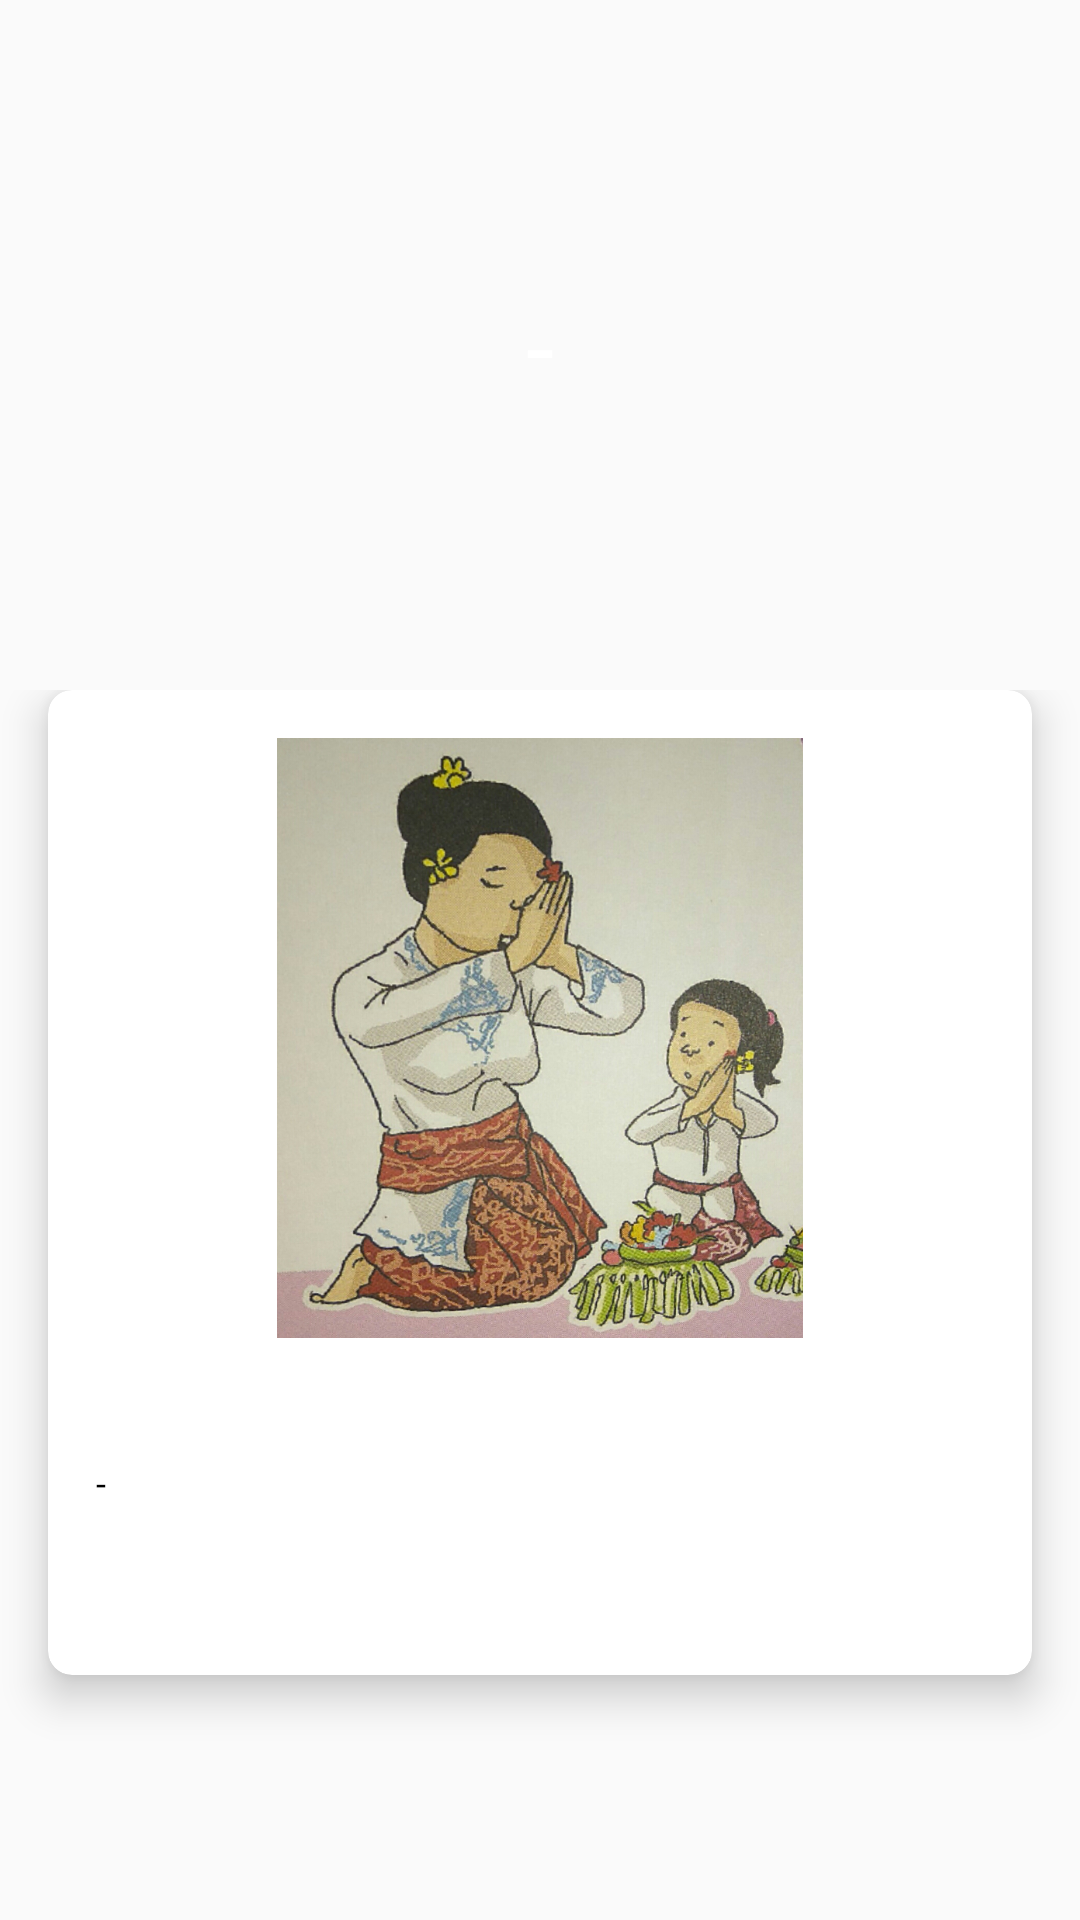

Reconstruct the res/layout file that produces this screen, plus the resources it refers to.
<!-- AndroidManifest.xml: application theme AppTheme -->
<!-- res/layout/activity_materi_lengkap.xml -->
<LinearLayout
    xmlns:android="http://schemas.android.com/apk/res/android"
    xmlns:app="http://schemas.android.com/apk/res-auto"
    xmlns:tools="http://schemas.android.com/tools"
    android:layout_width="match_parent"
    android:layout_height="match_parent"
    android:orientation="vertical"
    android:background="@drawable/bgapps"
    tools:context=".TentangAplikasiActivity">

    <RelativeLayout
        android:layout_width="match_parent"
        android:layout_height="230dp">

        <ImageView
            android:id="@+id/back_icon"
            android:layout_marginStart="10dp"
            android:layout_marginTop="10dp"
            android:layout_width="30dp"
            android:layout_height="30dp"
            app:srcCompat="@drawable/back_border"/>

        <TextView
            android:id="@+id/title"
            android:text="-"
            android:textSize="34sp"
            android:textColor="#FFF"
            android:paddingStart="40dp"
            android:paddingEnd="40dp"
            android:layout_centerInParent="true"
            android:layout_width="wrap_content"
            android:layout_height="wrap_content" />

    </RelativeLayout>

    <ScrollView
        android:layout_width="match_parent"
        android:layout_height="match_parent">
        <androidx.cardview.widget.CardView
            android:layout_width="match_parent"
            android:layout_height="wrap_content"
            android:layout_marginLeft="16dp"
            android:layout_marginRight="16dp"
            android:background="#FFFFFF"
            app:cardBackgroundColor="#FFFFFF"
            app:cardElevation="8dp"
            app:cardCornerRadius="8dp">

            <LinearLayout
                android:layout_gravity="center_horizontal|center_vertical"
                android:layout_margin="16dp"
                android:orientation="vertical"
                android:layout_width="match_parent"
                android:layout_height="wrap_content">

                <ImageView
                    android:id="@+id/image"
                    android:src="@drawable/bali"
                    android:scaleType="centerInside"
                    android:layout_marginBottom="40dp"
                    android:layout_width="match_parent"
                    android:layout_height="200dp"/>

                <TextView
                    android:id="@+id/content"
                    android:textAlignment="textStart"
                    android:text="-"
                    android:textColor="#000"
                    android:textSize="12sp"
                    android:layout_width="wrap_content"
                    android:layout_height="wrap_content"
                    android:layout_marginBottom="40dp"/>

            </LinearLayout>

        </androidx.cardview.widget.CardView>
    </ScrollView>

</LinearLayout>
<!-- resources referenced by this layout -->
<resources>
  <!-- drawable bali: png bitmap (drawable, 837314 bytes) -->
  <style name="AppTheme" parent="Theme.AppCompat.DayNight.NoActionBar">
          
          <item name="colorPrimary">@color/colorPrimary</item>
          <item name="colorPrimaryDark">@color/colorPrimaryDark</item>
          <item name="colorAccent">@color/colorAccent</item>
      </style>
  <color name="colorPrimary">#425ac1</color>
  <color name="colorPrimaryDark">#1f2e65</color>
  <color name="colorAccent">#000000</color>
</resources>
